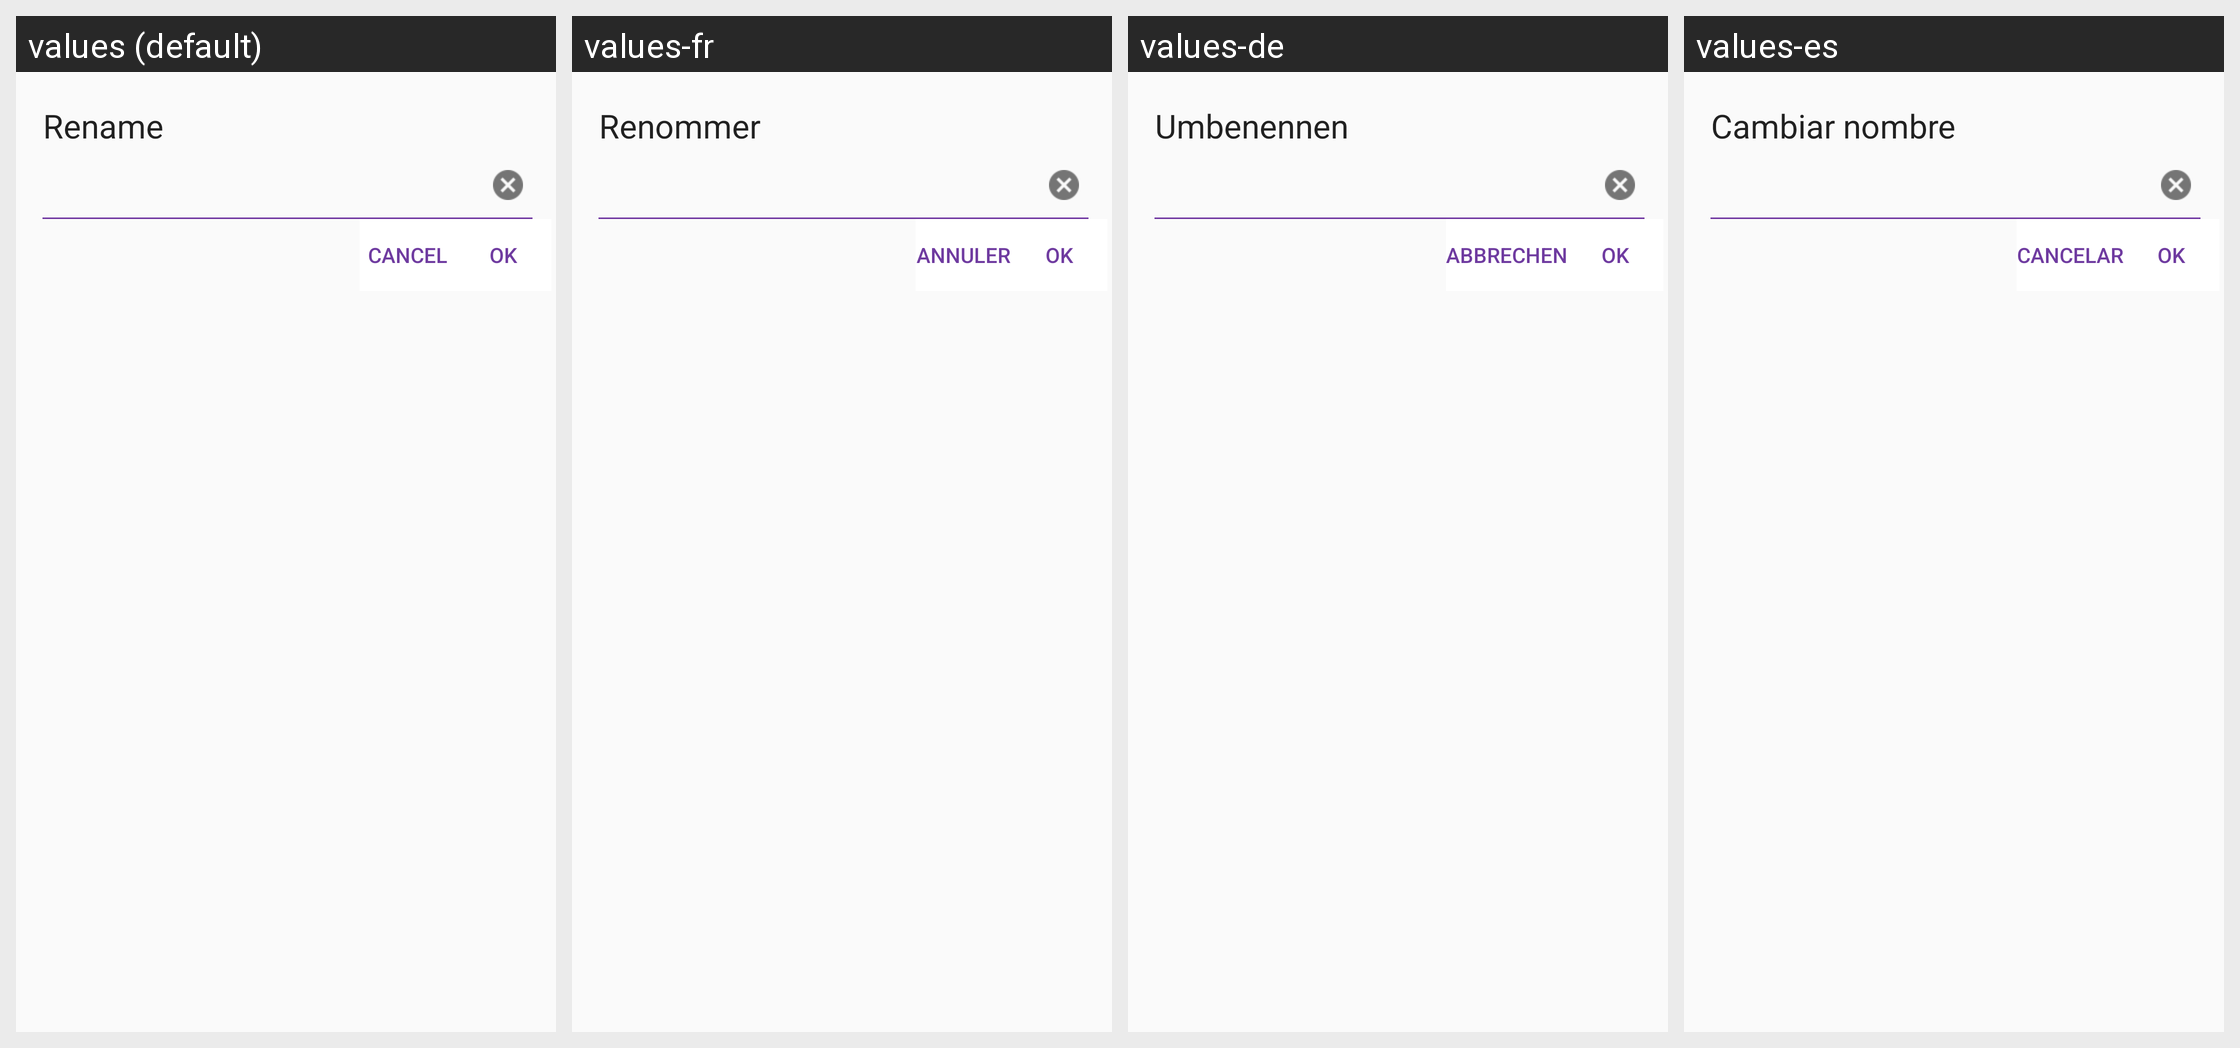

For this localized Android screen grid, give each drawn string resource with its value in every locale shown.
Android screen res/layout/view_rename_dialog.xml rendered under 4 locales, left to right: values (default), values-fr, values-de, values-es. Device: Nexus 5 (rendered at 1080×1920; each locale shown at half size, 540×960, under a caption strip naming it); theme AppTheme.
Other locales in the repository, not shown: values-af, values-bn, values-ca, values-cs, values-da, values-da-rDK, values-en-rGB, values-en-rIN, values-fi, values-fr-rCA, values-gu, values-hi, values-hr, values-hu, values-in, values-it, values-iw, values-ja, values-kn, values-ko, values-ko-rKR, values-lt, values-lv, values-ml, values-mr, values-ms, values-nb, values-nb-rNO, values-nl, values-pa, values-pl, values-pt, values-pt-rBR, values-ro, values-ru, values-sk, values-sr, values-sv, values-sv-rSE, values-sw, values-te, values-tr, values-uk, values-zh-rCN, values-zh-rHK, values-zh-rTW.
Strings drawn on this screen, with the default value and each locale's value (text and hints the layout hard-codes, and strings that could not be matched under every locale, appear in the picture but are not listed):

rename_dialog_title
  values: Rename
  values-fr: Renommer
  values-de: Umbenennen
  values-es: Cambiar nombre

rename_dialog_ok_button
  values: OK
  values-fr: OK
  values-de: OK
  values-es: OK

rename_dialog_cancel_button
  values: Cancel
  values-fr: Annuler
  values-de: Abbrechen
  values-es: Cancelar
